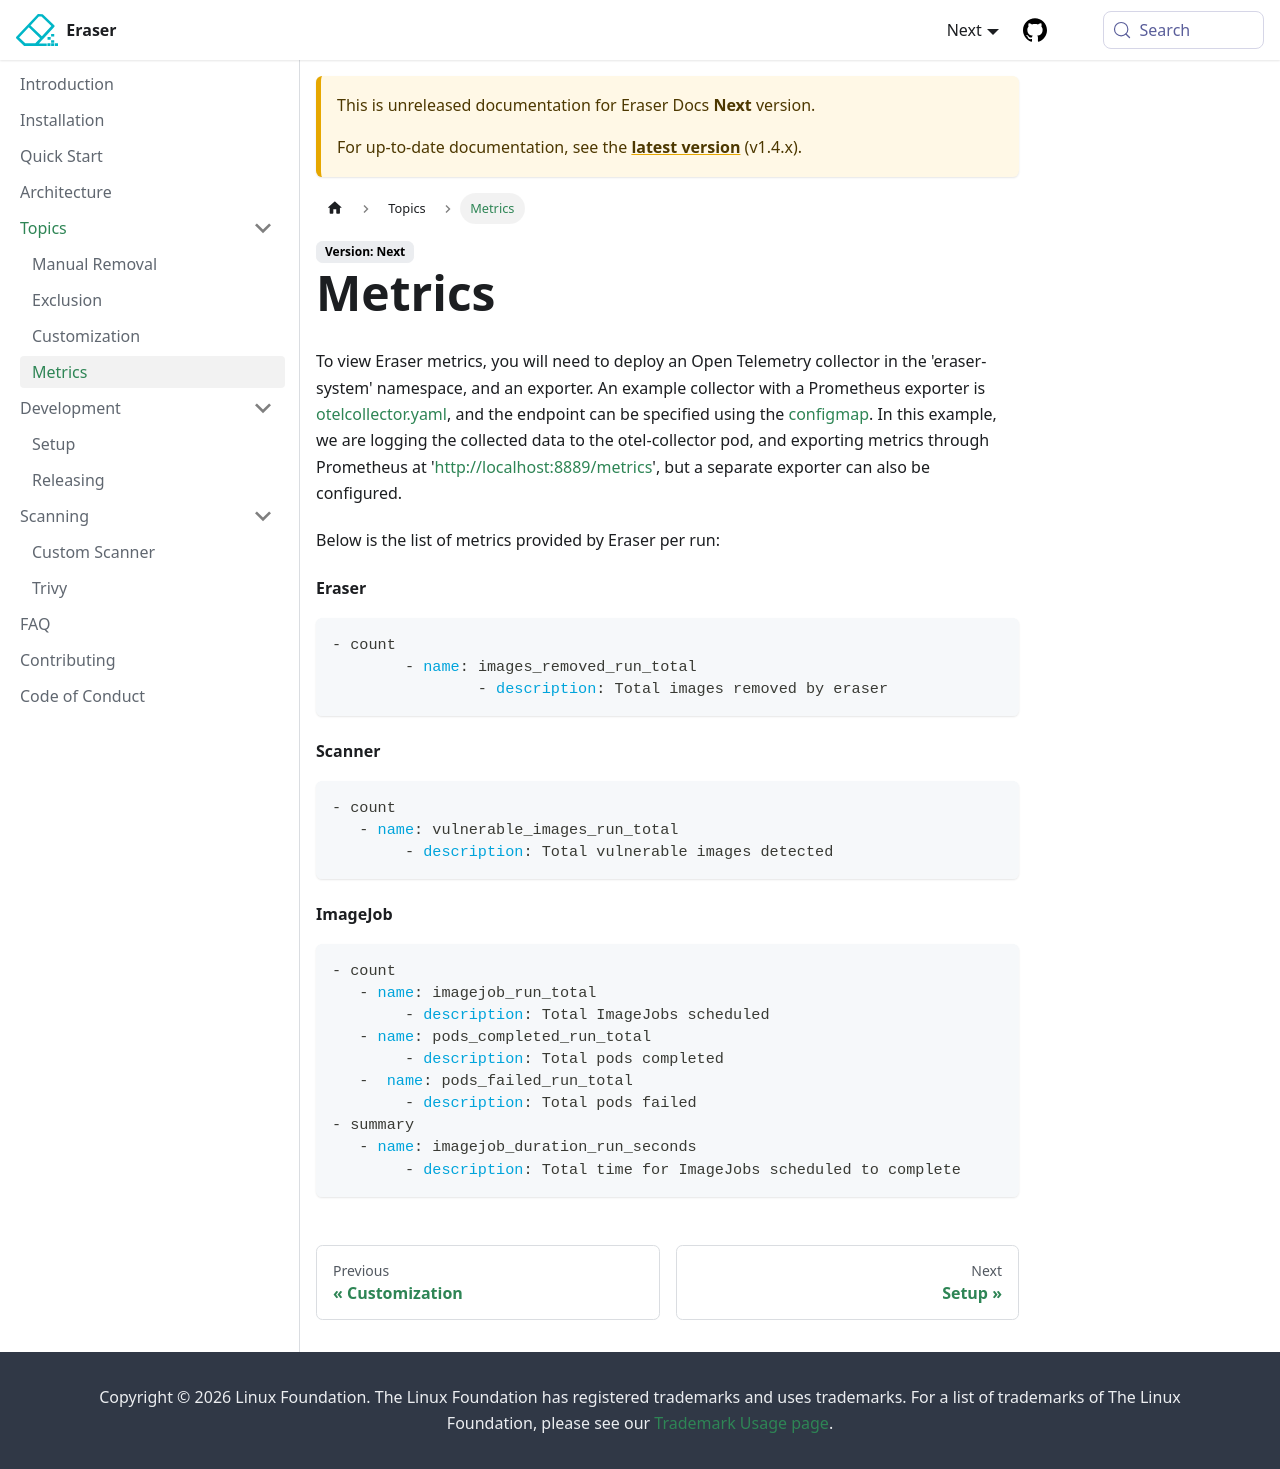

repository: eraser-dev/eraser · page: docs/next/metrics.html · generator: docusaurus

---
title: Metrics
---

To view Eraser metrics, you will need to deploy an Open Telemetry collector in the 'eraser-system' namespace, and an exporter. An example collector with a Prometheus exporter is [otelcollector.yaml](https://github.com/eraser-dev/eraser/blob/main/test/e2e/test-data/otelcollector.yaml), and the endpoint can be specified using the [configmap](https://eraser-dev.github.io/eraser/docs/customization#universal-options). In this example, we are logging the collected data to the otel-collector pod, and exporting metrics through Prometheus at 'http://localhost:8889/metrics', but a separate exporter can also be configured.

Below is the list of metrics provided by Eraser per run:

#### Eraser
```yaml
- count
	- name: images_removed_run_total
		- description: Total images removed by eraser
```

 #### Scanner
 ```yaml
- count
	- name: vulnerable_images_run_total
		- description: Total vulnerable images detected
 ```

 #### ImageJob
 ```yaml
 - count
	- name: imagejob_run_total
		- description: Total ImageJobs scheduled
	- name: pods_completed_run_total
		- description: Total pods completed
	-  name: pods_failed_run_total
		- description: Total pods failed
- summary
	- name: imagejob_duration_run_seconds
		- description: Total time for ImageJobs scheduled to complete
```
